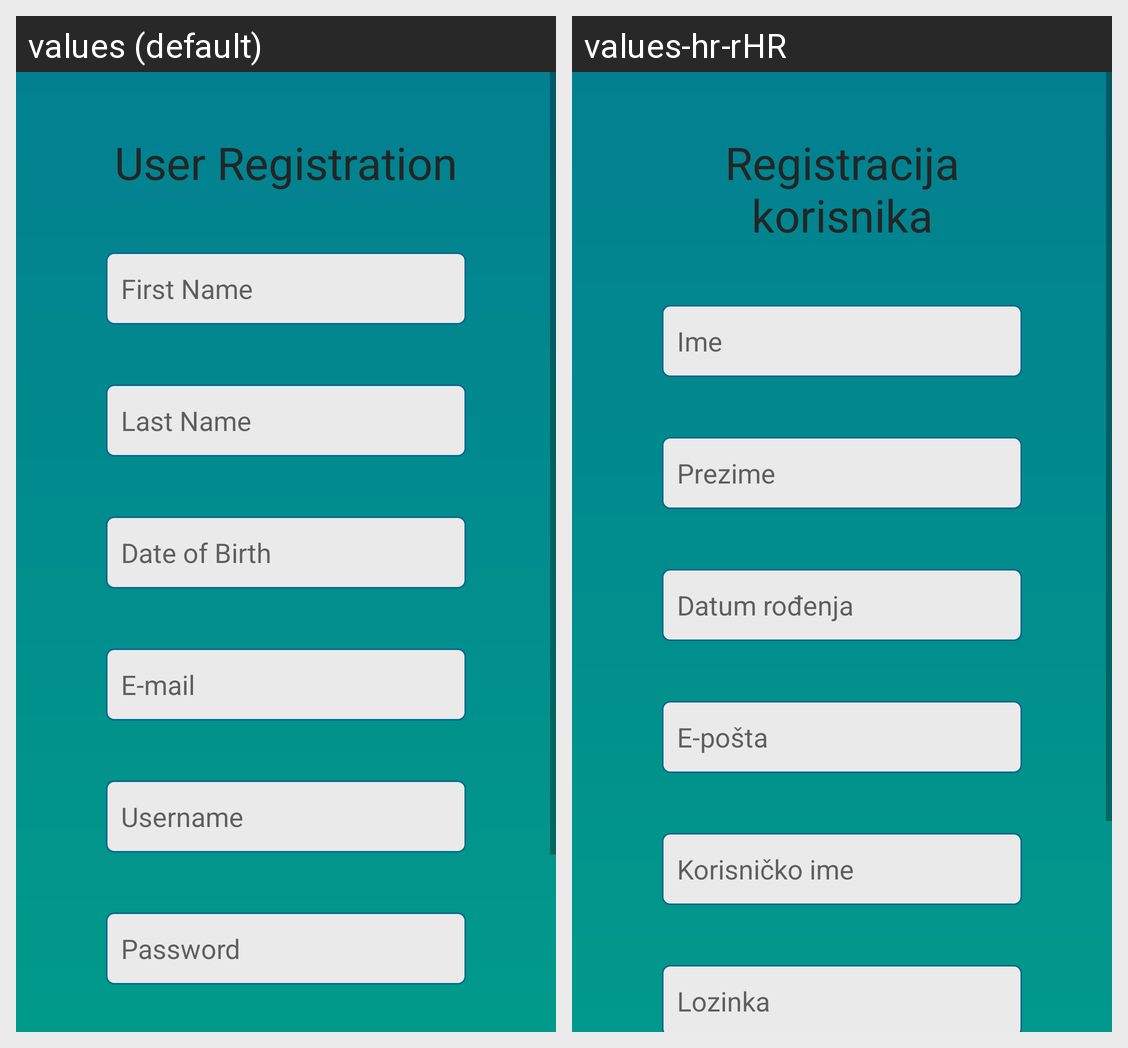

For this localized Android screen grid, give each drawn string resource with its value in every locale shown.
Android screen res/layout/activity_register_user.xml rendered under 2 locales, left to right: values (default), values-hr-rHR. Device: Nexus 5 (rendered at 1080×1920; each locale shown at half size, 540×960, under a caption strip naming it); theme Theme.App.
Strings drawn on this screen, with the default value and each locale's value (text and hints the layout hard-codes, and strings that could not be matched under every locale, appear in the picture but are not listed):

user_registration
  values: User Registration
  values-hr-rHR: Registracija korisnika

first_name
  values: First Name
  values-hr-rHR: Ime

last_name
  values: Last Name
  values-hr-rHR: Prezime

date_of_birth
  values: Date of Birth
  values-hr-rHR: Datum rođenja

email
  values: E-mail
  values-hr-rHR: E-pošta

username
  values: Username
  values-hr-rHR: Korisničko ime

password
  values: Password
  values-hr-rHR: Lozinka
